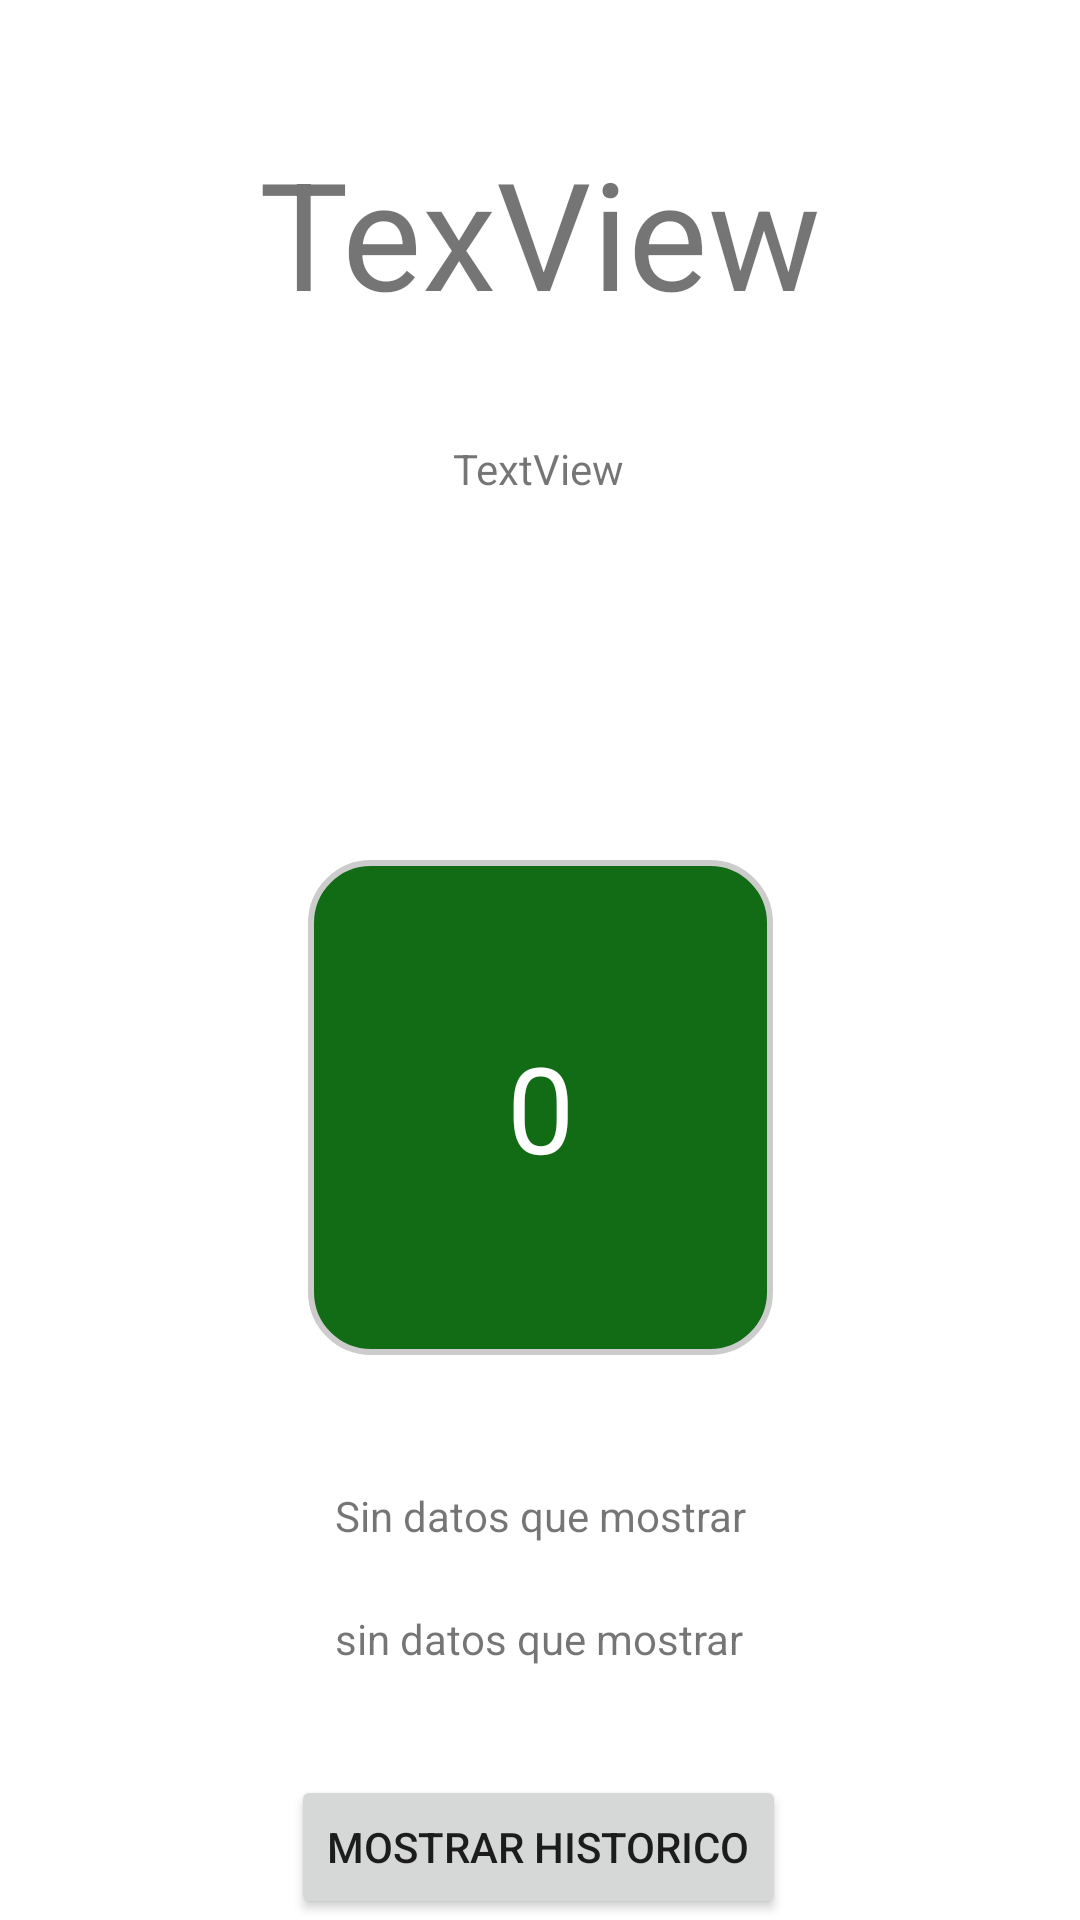

Reconstruct the res/layout file that produces this screen, plus the resources it refers to.
<!-- AndroidManifest.xml: application theme Theme.Securityhome -->
<!-- res/layout/activity_datos_sensores.xml -->
<?xml version="1.0" encoding="utf-8"?>
<androidx.constraintlayout.widget.ConstraintLayout xmlns:android="http://schemas.android.com/apk/res/android"
    xmlns:app="http://schemas.android.com/apk/res-auto"
    xmlns:tools="http://schemas.android.com/tools"
    android:id="@+id/cons"
    android:layout_width="match_parent"
    android:layout_height="match_parent"
    tools:context=".Datos_Sensores">

    <TextView
        android:id="@+id/tvValor"
        android:layout_width="155dp"
        android:layout_height="165dp"
        android:layout_marginTop="176dp"
        android:background="@drawable/round_corner_view"
        android:gravity="center"
        android:text="0"
        android:textColor="#FFFF"
        android:textSize="40dp"
        app:layout_constraintEnd_toEndOf="parent"
        app:layout_constraintStart_toStartOf="parent"
        app:layout_constraintTop_toBottomOf="@+id/tvNomSen" />

    <TextView
        android:id="@+id/tvNomSen"
        android:layout_width="wrap_content"
        android:layout_height="wrap_content"
        android:layout_marginTop="44dp"
        android:text="TexView"
        android:textSize="50dp"
        app:layout_constraintEnd_toEndOf="parent"
        app:layout_constraintStart_toStartOf="parent"
        app:layout_constraintTop_toTopOf="parent" />

    <TextView
        android:id="@+id/tvUpdate"
        android:layout_width="wrap_content"
        android:layout_height="wrap_content"
        android:layout_marginTop="44dp"
        android:text="Sin datos que mostrar"
        app:layout_constraintEnd_toEndOf="parent"
        app:layout_constraintHorizontal_bias="0.501"
        app:layout_constraintStart_toStartOf="parent"
        app:layout_constraintTop_toBottomOf="@+id/tvValor" />

    <TextView
        android:id="@+id/tvCreated"
        android:layout_width="wrap_content"
        android:layout_height="wrap_content"
        android:layout_marginTop="22dp"

        android:text="sin datos que mostrar"
        app:layout_constraintEnd_toEndOf="parent"
        app:layout_constraintHorizontal_bias="0.498"
        app:layout_constraintStart_toStartOf="parent"
        app:layout_constraintTop_toBottomOf="@+id/tvUpdate" />

    <Button
        android:id="@+id/btnHistorico"
        android:layout_width="wrap_content"
        android:layout_height="wrap_content"
        android:layout_marginTop="36dp"
        android:text="Mostrar Historico"
        app:layout_constraintEnd_toEndOf="parent"
        app:layout_constraintHorizontal_bias="0.497"
        app:layout_constraintStart_toStartOf="parent"
        app:layout_constraintTop_toBottomOf="@+id/tvCreated" />

    <Button
        android:id="@+id/btnDelete"
        android:layout_width="200dp"
        android:layout_height="50dp"
        android:text="Eliminar Sensor"
        android:backgroundTint="#EF0A0A"
        app:layout_constraintEnd_toEndOf="parent"
        app:layout_constraintStart_toStartOf="parent"
        app:layout_constraintTop_toBottomOf="@+id/btnHistorico" />

    <TextView
        android:id="@+id/prueCasona"
        android:layout_width="wrap_content"
        android:layout_height="wrap_content"
        android:layout_marginTop="36dp"
        android:text="TextView"
        app:layout_constraintEnd_toEndOf="parent"
        app:layout_constraintHorizontal_bias="0.498"
        app:layout_constraintStart_toStartOf="parent"
        app:layout_constraintTop_toBottomOf="@+id/tvNomSen" />

</androidx.constraintlayout.widget.ConstraintLayout>
<!-- resources referenced by this layout -->
<resources>
  <!-- drawable round_corner_view (drawable-v24) -->
  <?xml version="1.0" encoding="utf-8"?>
  <shape xmlns:android="http://schemas.android.com/apk/res/android"
      android:shape="rectangle">
      <corners android:radius="20dp" />
  
      
      <stroke android:width="2dp" android:color="#ccc" />
  
      
      <solid android:color="#126C15" />
  
  </shape>
  <style name="Theme.Securityhome" parent="Theme.MaterialComponents.DayNight.NoActionBar">
          
          <item name="colorPrimary">@color/purple_500</item>
          <item name="colorPrimaryVariant">@color/purple_700</item>
          <item name="colorOnPrimary">@color/white</item>
          
          <item name="colorSecondary">@color/teal_200</item>
          <item name="colorSecondaryVariant">@color/teal_700</item>
          <item name="colorOnSecondary">@color/black</item>
          
          <item name="android:statusBarColor" tools:targetApi="l">?attr/colorPrimaryVariant</item>
          
      </style>
  <!-- not gathered from this repository: default colours our renderer supplied (Android Studio template values) -->
  <color name="purple_500">#FF6200EE</color>
  <color name="purple_700">#FF3700B3</color>
  <color name="teal_200">#FF03DAC5</color>
  <color name="teal_700">#FF018786</color>
  <color name="black">#FF000000</color>
  <color name="white">#FFFFFFFF</color>
</resources>
